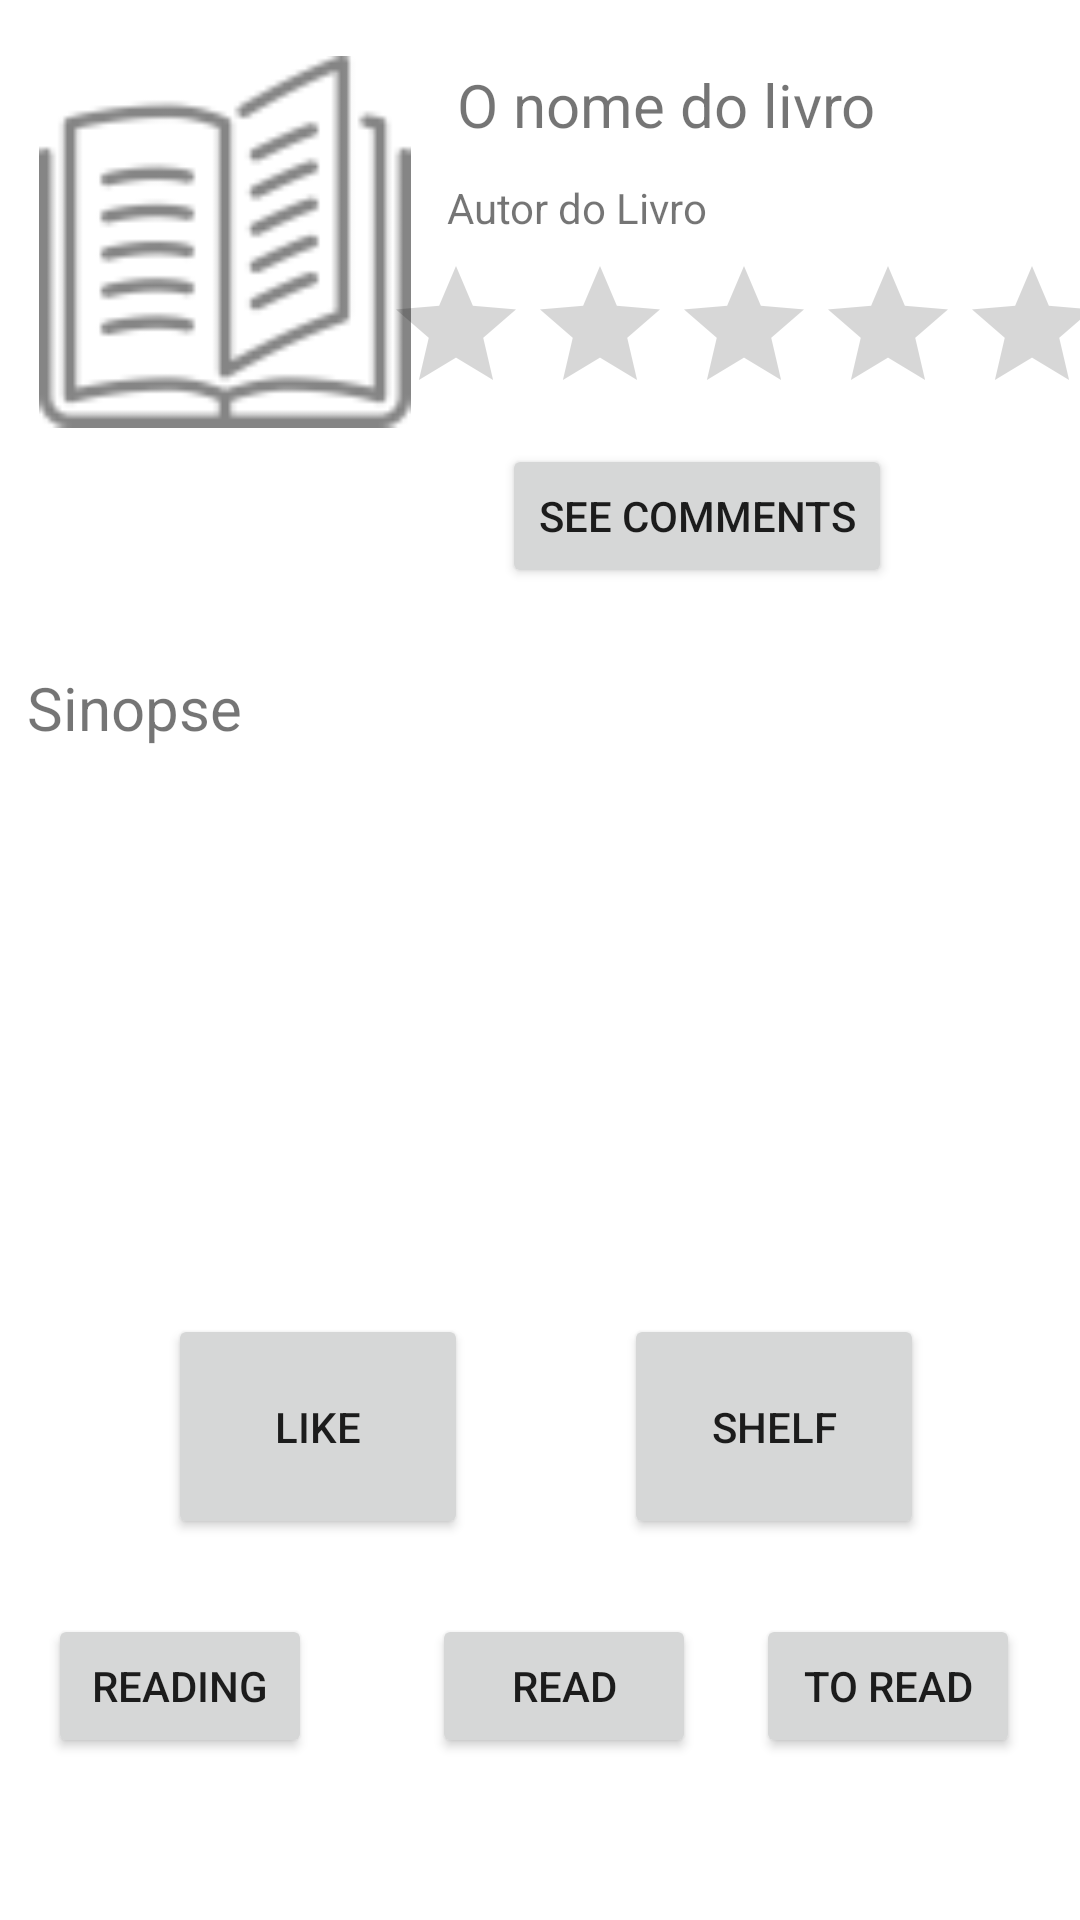

Layout XML and referenced resources for this Android screen:
<!-- AndroidManifest.xml: application theme Theme.BookDiscussion -->
<!-- res/layout/activity_book.xml -->
<?xml version="1.0" encoding="utf-8"?>
<androidx.constraintlayout.widget.ConstraintLayout xmlns:android="http://schemas.android.com/apk/res/android"
    xmlns:app="http://schemas.android.com/apk/res-auto"
    xmlns:tools="http://schemas.android.com/tools"
    android:layout_width="match_parent"
    android:layout_height="match_parent"
    tools:context=".activities.BookActivity">


    <ImageView
        android:id="@+id/bookImage"
        android:layout_width="124dp"
        android:layout_height="129dp"
        android:layout_centerVertical="true"
        android:layout_marginTop="16dp"
        android:src="@drawable/book_icon"
        app:layout_constraintEnd_toEndOf="parent"
        app:layout_constraintHorizontal_bias="0.055"
        app:layout_constraintStart_toStartOf="parent"
        app:layout_constraintTop_toTopOf="parent" />

    <Button
        android:id="@+id/button"
        android:layout_width="wrap_content"
        android:layout_height="wrap_content"
        android:layout_below="@+id/bookAuthor"
        android:layout_marginTop="148dp"
        android:text="See comments"
        app:layout_constraintEnd_toEndOf="parent"
        app:layout_constraintHorizontal_bias="0.326"
        app:layout_constraintStart_toEndOf="@+id/bookImage"
        app:layout_constraintTop_toTopOf="parent" />

    <TextView
        android:id="@+id/bookAuthor"
        android:layout_width="wrap_content"
        android:layout_height="wrap_content"
        android:layout_below="@+id/bookTitle"
        android:layout_marginTop="12dp"
        android:layout_toRightOf="@+id/bookImage"
        android:includeFontPadding="false"
        android:text="Autor do Livro"
        android:textSize="14sp"
        app:layout_constraintBottom_toTopOf="@+id/button"
        app:layout_constraintEnd_toEndOf="parent"
        app:layout_constraintHorizontal_bias="0.087"
        app:layout_constraintStart_toEndOf="@+id/bookImage"
        app:layout_constraintTop_toBottomOf="@+id/bookTitle"
        app:layout_constraintVertical_bias="0.026" />

    <TextView
        android:id="@+id/bookTitle"
        android:layout_width="wrap_content"
        android:layout_height="wrap_content"
        android:layout_centerVertical="true"
        android:layout_marginStart="13dp"
        android:layout_marginLeft="13dp"
        android:layout_marginTop="24dp"
        android:layout_toRightOf="@+id/bookImage"
        android:includeFontPadding="false"
        android:text="O nome do livro"
        android:textSize="20sp"
        app:layout_constraintEnd_toEndOf="parent"
        app:layout_constraintHorizontal_bias="0.033"
        app:layout_constraintStart_toEndOf="@+id/bookImage"
        app:layout_constraintTop_toTopOf="parent" />


    <ScrollView
        android:id="@+id/scrollView2"
        android:layout_width="343dp"
        android:layout_height="189dp"
        android:layout_marginTop="80dp"
        app:layout_constraintEnd_toEndOf="parent"
        app:layout_constraintHorizontal_bias="0.529"
        app:layout_constraintStart_toStartOf="parent"
        app:layout_constraintTop_toBottomOf="@+id/bookImage">

        <TextView
            android:id="@+id/bookDescription"
            android:layout_width="wrap_content"
            android:layout_height="wrap_content"
            android:includeFontPadding="false"
            android:text="Sinopse"
            android:textSize="20sp"
            tools:layout_editor_absoluteX="40dp"
            tools:layout_editor_absoluteY="271dp" />

    </ScrollView>

    <androidx.constraintlayout.widget.Group
        android:id="@+id/group"
        android:layout_width="wrap_content"
        android:layout_height="wrap_content"
        app:constraint_referenced_ids="bookTitle,button,bookImage,bookAuthor" />

    <androidx.constraintlayout.widget.Barrier
        android:layout_width="wrap_content"
        android:layout_height="wrap_content"
        app:barrierDirection="top"
        tools:layout_editor_absoluteX="99dp"
        tools:layout_editor_absoluteY="219dp" />

    <androidx.constraintlayout.widget.Barrier
        android:layout_width="wrap_content"
        android:layout_height="wrap_content"
        app:barrierDirection="top"
        tools:layout_editor_absoluteX="126dp"
        tools:layout_editor_absoluteY="235dp" />

    <RatingBar
        android:id="@+id/ratingBar"
        android:layout_width="wrap_content"
        android:layout_height="wrap_content"
        android:numStars="5"
        android:stepSize="1"
        app:layout_constraintBottom_toTopOf="@+id/button"
        app:layout_constraintEnd_toEndOf="parent"
        app:layout_constraintHorizontal_bias="0.531"
        app:layout_constraintStart_toEndOf="@+id/bookImage"
        app:layout_constraintTop_toBottomOf="@+id/bookAuthor" />

    <androidx.constraintlayout.widget.ConstraintLayout
        android:layout_width="match_parent"
        android:layout_height="216dp"
        android:layout_marginTop="8dp"
        app:layout_constraintBottom_toBottomOf="parent"
        app:layout_constraintEnd_toEndOf="parent"
        app:layout_constraintHorizontal_bias="1.0"
        app:layout_constraintStart_toStartOf="parent"
        app:layout_constraintTop_toBottomOf="@+id/scrollView2"
        app:layout_constraintVertical_bias="0.0">

        <Button
            android:id="@+id/addShelfButton"
            android:layout_width="100dp"
            android:layout_height="75dp"
            android:layout_below="@+id/bookAuthor"
            android:text="Shelf"
            app:layout_constraintBottom_toTopOf="@+id/readingButton"
            app:layout_constraintEnd_toEndOf="parent"
            app:layout_constraintStart_toEndOf="@+id/likeButton"
            app:layout_constraintTop_toTopOf="@+id/likeButton"
            app:layout_constraintVertical_bias="0.0" />

        <Button
            android:id="@+id/likeButton"
            android:layout_width="100dp"
            android:layout_height="75dp"
            android:layout_below="@+id/bookAuthor"
            android:layout_marginStart="56dp"
            android:layout_marginLeft="56dp"
            android:layout_marginTop="16dp"
            android:text="Like"
            app:layout_constraintStart_toStartOf="parent"
            app:layout_constraintTop_toTopOf="parent" />

        <Button
            android:id="@+id/readingButton"
            android:layout_width="wrap_content"
            android:layout_height="wrap_content"
            android:layout_marginStart="16dp"
            android:layout_marginLeft="16dp"
            android:text="Reading"
            app:layout_constraintBottom_toBottomOf="parent"
            app:layout_constraintStart_toStartOf="parent"
            app:layout_constraintTop_toBottomOf="@+id/likeButton"
            app:layout_constraintVertical_bias="0.324" />

        <Button
            android:id="@+id/readButton"
            android:layout_width="wrap_content"
            android:layout_height="wrap_content"
            android:layout_marginStart="40dp"
            android:layout_marginLeft="40dp"
            android:text="Read"
            app:layout_constraintBottom_toBottomOf="parent"
            app:layout_constraintStart_toEndOf="@+id/readingButton"
            app:layout_constraintTop_toTopOf="@+id/readingButton"
            app:layout_constraintVertical_bias="0.0" />

        <Button
            android:id="@+id/toReadButton"
            android:layout_width="wrap_content"
            android:layout_height="wrap_content"
            android:text="To Read"
            app:layout_constraintBottom_toBottomOf="parent"
            app:layout_constraintEnd_toEndOf="parent"
            app:layout_constraintStart_toEndOf="@+id/readButton"
            app:layout_constraintTop_toTopOf="@+id/readingButton"
            app:layout_constraintVertical_bias="0.0" />

    </androidx.constraintlayout.widget.ConstraintLayout>


</androidx.constraintlayout.widget.ConstraintLayout>
<!-- resources referenced by this layout -->
<resources>
  <!-- drawable book_icon: png bitmap (drawable-hdpi, 1101 bytes) -->
  <style name="Theme.BookDiscussion" parent="Theme.MaterialComponents.DayNight.DarkActionBar">
          
          <item name="colorPrimary">@color/purple_500</item>
          <item name="colorPrimaryVariant">@color/purple_700</item>
          <item name="colorOnPrimary">@color/white</item>
          
          <item name="colorSecondary">@color/teal_200</item>
          <item name="colorSecondaryVariant">@color/teal_700</item>
          <item name="colorOnSecondary">@color/black</item>
          
          <item name="android:statusBarColor" tools:targetApi="l">?attr/colorPrimaryVariant</item>
          
      </style>
  <!-- not gathered from this repository: default colours our renderer supplied (Android Studio template values) -->
  <color name="purple_500">#FF6200EE</color>
  <color name="purple_700">#FF3700B3</color>
  <color name="teal_200">#FF03DAC5</color>
  <color name="teal_700">#FF018786</color>
  <color name="black">#FF000000</color>
  <color name="white">#FFFFFFFF</color>
</resources>
